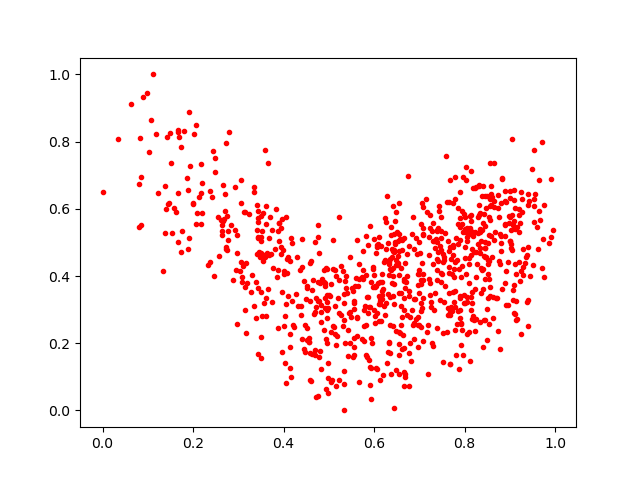

Values plotted in this chart, from the file beside it:
0.8449307, 0.54794264
0.4928, 0.4238
0.1575, 0.6012
0.361, 0.2817
0.9009, 0.6521
0.4567, 0.2024
0.2949, 0.4178
0.703, 0.556
0.8249, 0.273
0.4828, 0.1232
0.6152, 0.2653
0.6054, 0.4877
0.7925, 0.2567
0.928, 0.4263
0.7302, 0.5587
0.2682, 0.5691
0.6286, 0.6393
0.7771, 0.3228
0.594, 0.03532
0.9154, 0.5463
0.781, 0.1663
0.8056, 0.5416
0.7216, 0.4639
0.4509, 0.3715
0.6055, 0.1235
0.7514, 0.4665
0.4998, 0.3438
0.7057, 0.4396
0.373, 0.4647
0.7658, 0.3496
0.774, 0.6185
0.4652, 0.3872
0.2671, 0.6704
0.4591, 0.1702
0.7818, 0.513
0.7623, 0.504
0.879, 0.1818
0.3429, 0.5712
0.6882, 0.2121
0.8319, 0.6709
0.5584, 0.371
0.6486, 0.1216
0.6282, 0.1404
0.7516, 0.1452
0.854, 0.444
0.666, 0.2984
0.5676, 0.3896
0.8812, 0.4747
0.816, 0.2735
0.531, 0.4136
0.9603, 0.5447
0.3608, 0.3351
0.3965, 0.5702
0.03426, 0.809
0.829, 0.5268
0.6655, 0.3904
0.6363, 0.3376
0.8925, 0.3135
0.7892, 0.3402
0.6267, 0.3186
0.7521, 0.442
... 816 more rows
